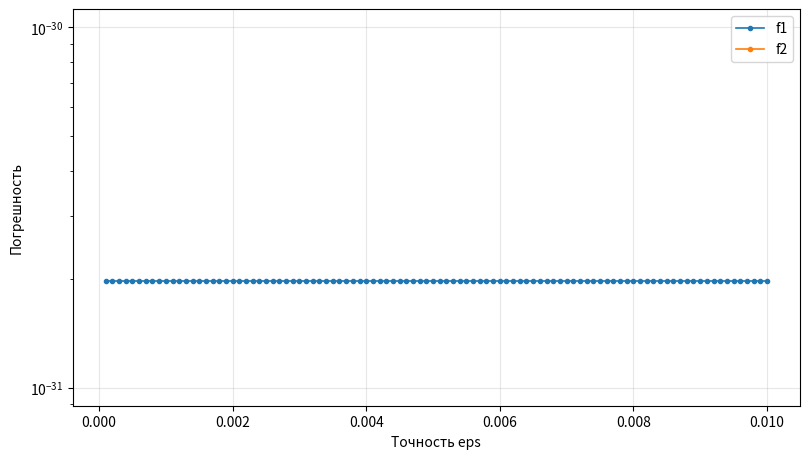
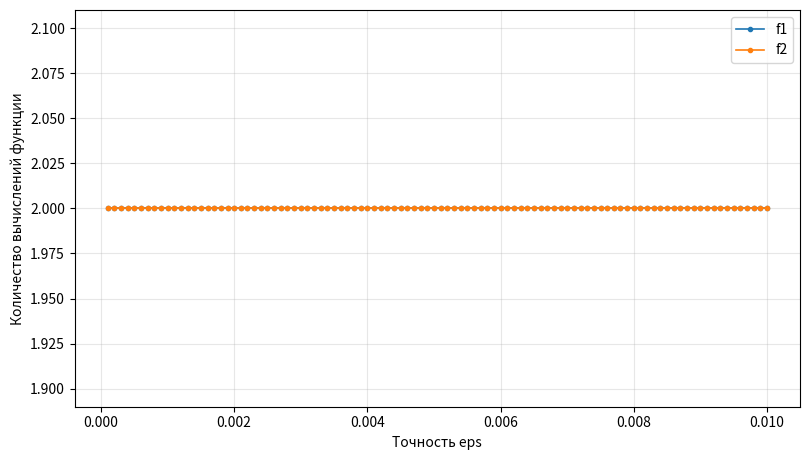
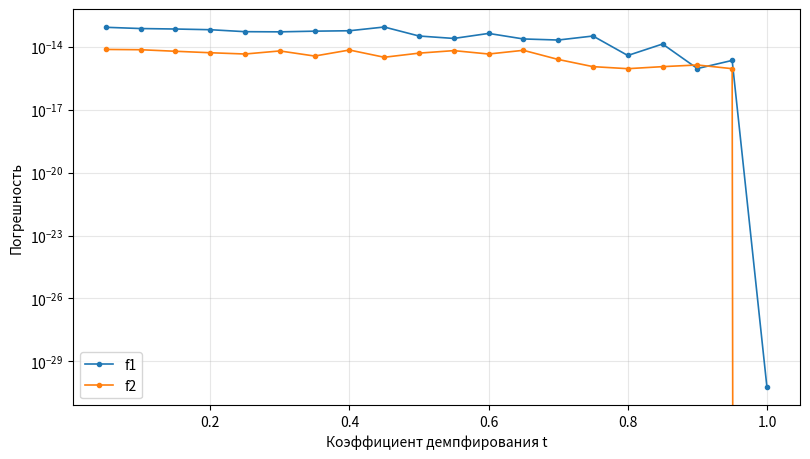
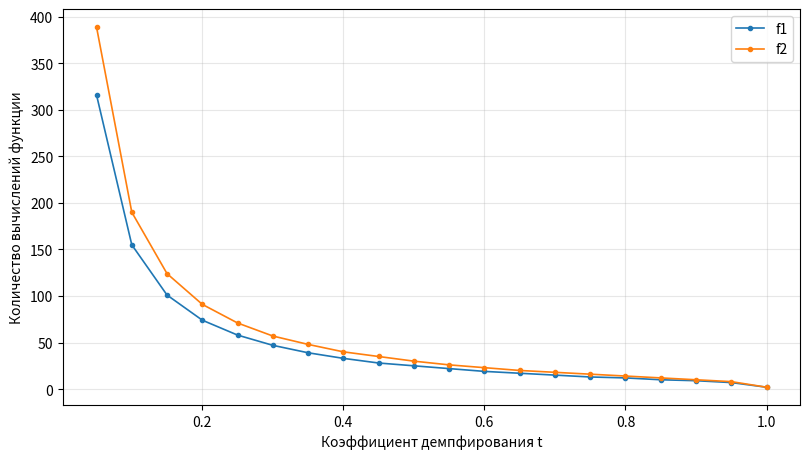

The script that saved these images, in order:
from pathlib import Path
from typing import Callable
 
import numpy as np
import pandas as pd
import matplotlib.pyplot as plt
 
OUT_DIR = Path("results")
OUT_DIR.mkdir(exist_ok=True)
 
 
class Counter:
    """Считает обращения к целевой функции."""
 
    def __init__(self, function: Callable):
        self.function = function
        self.count = 0
 
    def __call__(self, x):
        self.count += 1
        return self.function(x)
 
 
def newton_method(function, gradient, hessian, x0, eps: float = 1e-6,
                   max_iter: int = 200_000):
    """Метод Ньютона.
    """
    f = Counter(function)
    x = np.array(x0, dtype=float)
    f(x)
    for _ in range(max_iter):
        g = gradient(x)
        if np.linalg.norm(g) < eps:
            break
        step = np.linalg.solve(hessian, g)
        x = x - step
        f(x)
    return x, function(x), f.count
 
 
def newton_raphson(function, gradient, hessian, x0, t: float, eps: float = 1e-6,
                    max_iter: int = 200_000):
    """Метод Ньютона-Рафсона (демпфированный метод Ньютона).
    """
    f = Counter(function)
    x = np.array(x0, dtype=float)
    f(x)
    for _ in range(max_iter):
        g = gradient(x)
        if np.linalg.norm(g) < eps:
            break
        step = np.linalg.solve(hessian, g)
        x = x - t * step
        f(x)
    return x, function(x), f.count
 
 
def f1(x):
    return (x[0] + x[1] - 1) ** 2 + 2 * (x[0] - 2) ** 2
 
 
def grad1(x):
    return np.array([
        2 * (x[0] + x[1] - 1) + 4 * (x[0] - 2),
        2 * (x[0] + x[1] - 1),
    ])
 
 
H1 = np.array([[6.0, 2.0], [2.0, 2.0]])
 
 
def f2(x):
    return x[1] ** 2 + 6 * x[0] ** 2 + (5 * x[0] + 2 * x[1]) ** 2 + 1
 
 
def grad2(x):
    return np.array([
        62 * x[0] + 20 * x[1],
        20 * x[0] + 10 * x[1],
    ])
 
 
H2 = np.array([[62.0, 20.0], [20.0, 10.0]])
 
FUNCTIONS_2D = {
    "f1": (f1, grad1, H1, np.array([0.0, 0.0]), np.array([2.0, -1.0]), 0.0),
    "f2": (f2, grad2, H2, np.array([5.0, 5.0]), np.array([0.0, 0.0]), 1.0),
}
 
 
def run_control_test() -> list[str]:
    """
    Проверка реализации на простой квадратичной функции
    f(x1, x2) = x1^2 + x2^2, минимум которой заведомо известен: x* = (0, 0),
    f(x*) = 0. Такая функция аналогична квадратичным примерам раздела 2
    учебника Пантелеева и Летовой и удобна для контроля правильности
    методов второго порядка.
    """
    test_f = lambda x: x[0] ** 2 + x[1] ** 2
    test_grad = lambda x: np.array([2 * x[0], 2 * x[1]])
    test_H = np.array([[2.0, 0.0], [0.0, 2.0]])
    x0 = np.array([3.0, 4.0])
 
    newton = newton_method(test_f, test_grad, test_H, x0)
    nr = newton_raphson(test_f, test_grad, test_H, x0, t=1.0)
 
    assert np.allclose(newton[0], [0, 0], atol=1e-9)
    assert np.allclose(nr[0], [0, 0], atol=1e-9)
 
    return [
        f"Метод Ньютона: x*=({newton[0][0]:.6f}, {newton[0][1]:.6f}), "
        f"f*={newton[1]:.6e}, вычислений={newton[2]}",
        f"Метод Ньютона-Рафсона (t=1): x*=({nr[0][0]:.6f}, {nr[0][1]:.6f}), "
        f"f*={nr[1]:.6e}, вычислений={nr[2]}",
    ]
 
 
def two_dimensional_experiments() -> pd.DataFrame:
    rows: list[dict] = []
    for name, (function, gradient, hessian, x0, true_x, true_value) in FUNCTIONS_2D.items():
        eps = 0.0001
        while eps <= 0.01 + 1e-12:
            x, fx, cnt = newton_method(function, gradient, hessian, x0, eps=eps)
            rows.append({
                "method": "Метод Ньютона", "function": name,
                "parameter": "eps", "value": eps,
                "x1": x[0], "x2": x[1], "fx": fx,
                "error": abs(fx - true_value), "evaluations": cnt,
            })
            eps += 0.0001
 
        t = 0.05
        while t <= 1.0 + 1e-9:
            x, fx, cnt = newton_raphson(function, gradient, hessian, x0, t)
            rows.append({
                "method": "Метод Ньютона-Рафсона", "function": name,
                "parameter": "t", "value": t,
                "x1": x[0], "x2": x[1], "fx": fx,
                "error": abs(fx - true_value), "evaluations": cnt,
            })
            t += 0.05
 
    return pd.DataFrame(rows)
 
 
def plot_metric(frame: pd.DataFrame, method: str, parameter: str, metric: str, filename: str) -> None:
    subset = frame[(frame["method"] == method) & (frame["parameter"] == parameter)]
 
    fig, ax = plt.subplots(figsize=(8.2, 4.7))
    for function, data in subset.groupby("function"):
        ax.plot(data["value"], data[metric], marker="o", markersize=3, linewidth=1.2, label=function)
 
    ax.set_xlabel({"eps": "Точность eps", "t": "Коэффициент демпфирования t"}[parameter])
    ax.set_ylabel("Погрешность" if metric == "error" else "Количество вычислений функции")
    if metric == "error":
        ax.set_yscale("log")
    ax.grid(True, alpha=0.3)
    ax.legend()
    fig.tight_layout()
    fig.savefig(OUT_DIR / filename, dpi=180)
    plt.close(fig)
 
 
def build_summary(all_results: pd.DataFrame) -> pd.DataFrame:
    descriptions = {
        ("Метод Ньютона", "eps"): "eps = 0,0001...0,01, шаг 0,0001",
        ("Метод Ньютона-Рафсона", "t"): "t = 0,05...1,00, шаг 0,05",
    }
    rows = []
    for (method, function, parameter), group in all_results.groupby(["method", "function", "parameter"]):
        rows.append({
            "Метод": method,
            "Функция": function,
            "Параметры": descriptions[(method, parameter)],
            "Погрешность средняя": group["error"].mean(),
            "Погрешность лучшая": group["error"].min(),
            "Погрешность худшая": group["error"].max(),
            "Вычисления средние": group["evaluations"].mean(),
            "Вычисления лучшие": group["evaluations"].min(),
            "Вычисления худшие": group["evaluations"].max(),
        })
    return pd.DataFrame(rows)
 
 
def save_table_image(summary: pd.DataFrame) -> None:
    shown = summary.copy()
    for column in ["Погрешность средняя", "Погрешность лучшая", "Погрешность худшая"]:
        shown[column] = shown[column].map(lambda v: f"{v:.3e}")
    for column in ["Вычисления средние", "Вычисления лучшие", "Вычисления худшие"]:
        shown[column] = shown[column].map(lambda v: f"{v:.1f}")
 
    fig, ax = plt.subplots(figsize=(16, 3.2))
    ax.axis("off")
    table = ax.table(cellText=shown.values, colLabels=shown.columns, cellLoc="center", loc="center")
    table.auto_set_font_size(False)
    table.set_fontsize(8)
    table.scale(1, 2.0)
    fig.tight_layout()
    fig.savefig(OUT_DIR / "summary_table.png", dpi=200, bbox_inches="tight")
    plt.close(fig)
 
 
def main() -> None:
    control_lines = run_control_test()
    all_results = two_dimensional_experiments()
    all_results.to_csv(OUT_DIR / "all_results.csv", index=False)
 
    plot_metric(all_results, "Метод Ньютона", "eps", "error", "newton_error.png")
    plot_metric(all_results, "Метод Ньютона", "eps", "evaluations", "newton_speed.png")
    plot_metric(all_results, "Метод Ньютона-Рафсона", "t", "error", "nr_error.png")
    plot_metric(all_results, "Метод Ньютона-Рафсона", "t", "evaluations", "nr_speed.png")
 
    summary = build_summary(all_results)
    summary.to_csv(OUT_DIR / "summary.csv", index=False)
    save_table_image(summary)
 
    lines = ["КОНТРОЛЬНЫЙ ТЕСТ", *control_lines, "", "ТОЧНЫЕ МИНИМУМЫ"]
    for name, (_, _, _, _, true_x, true_value) in FUNCTIONS_2D.items():
        lines.append(f"{name}: x*=({true_x[0]:.6f}, {true_x[1]:.6f}), f*={true_value:.6f}")
    lines += ["", "СВОДНАЯ ТАБЛИЦА", summary.to_string(index=False)]
    print("\n".join(lines))
 
 
if __name__ == "__main__":
    main()
